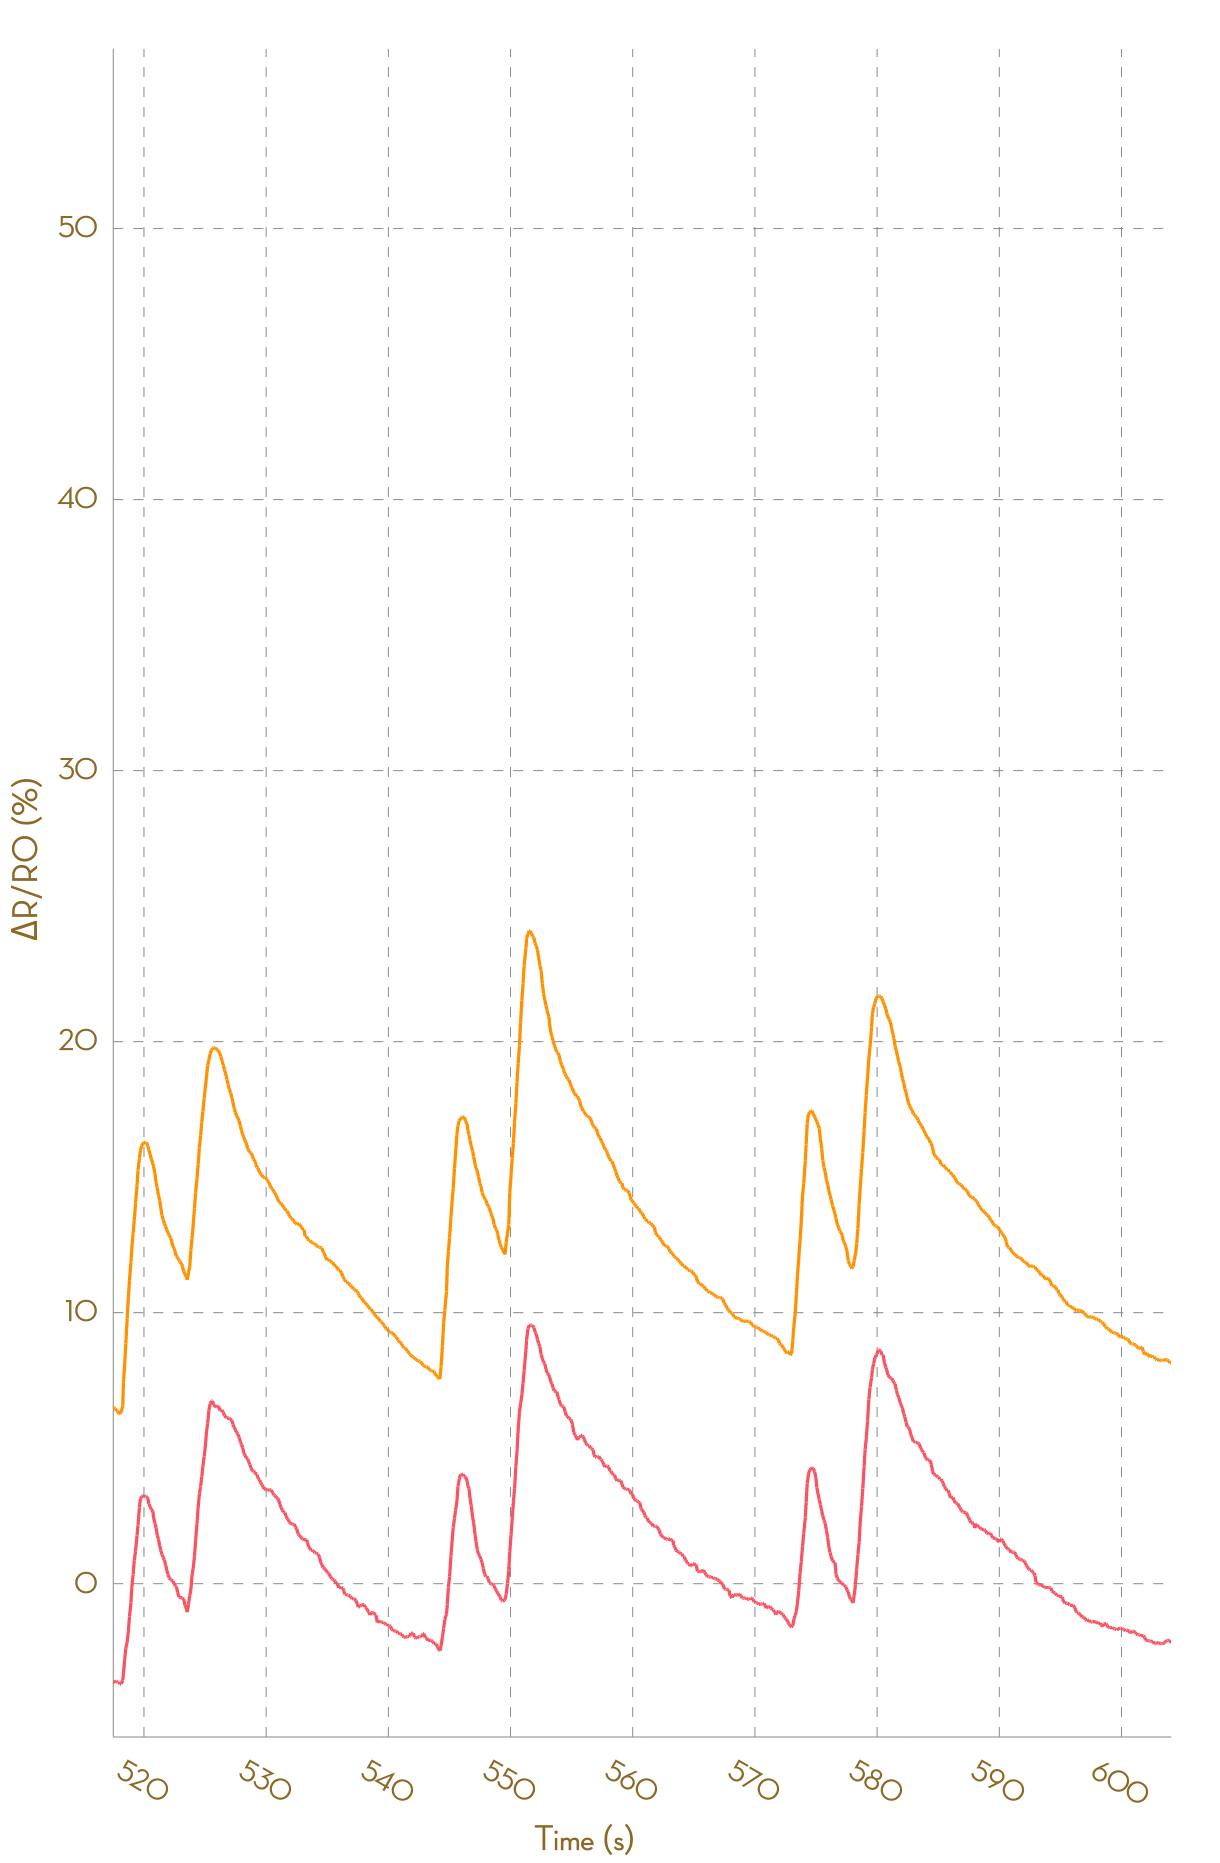

Values plotted in this chart, from the file beside it:
, Ch1, , Ch2, , Ch3, , Ch4, , Ch5, , Ch6, , Ch7, , Ch8, 
Time (s), R (kohm), ΔR/R0 (%), R (kohm), ΔR/R0 (%), R (kohm), ΔR/R0 (%), R (kohm), ΔR/R0 (%), R (kohm), ΔR/R0 (%), R (kohm), ΔR/R0 (%), R (kohm), ΔR/R0 (%), R (kohm), ΔR/R0 (%)
0.003, 5.601, 0.0000, 5.547, 0.0000, 29172, 0.0000, NA, NA, NA, NA, NA, NA, NA, NA, NA, NA
0.089, 5.598, 0.0000, 5.543, 0.0000, 29172, 0.0000, NA, NA, NA, NA, NA, NA, NA, NA, NA, NA
0.184, 5.598, 0.0000, 5.54, 0.0000, 21752, 0.0000, NA, NA, NA, NA, NA, NA, NA, NA, NA, NA
0.286, 5.597, 0.0000, 5.534, 0.0000, 23932, 0.0000, NA, NA, NA, NA, NA, NA, NA, NA, NA, NA
0.386, 5.59, 0.0000, 5.53, 0.0000, 43372, 0.0000, NA, NA, NA, NA, NA, NA, NA, NA, NA, NA
0.506, 5.59, 0.0000, 5.528, 0.0000, 50314, 0.0000, NA, NA, NA, NA, NA, NA, NA, NA, NA, NA
0.577, 5.59, 0.0000, 5.527, 0.0000, 56970, 0.0000, NA, NA, NA, NA, NA, NA, NA, NA, NA, NA
0.681, 5.584, 0.0000, 5.523, 0.0000, 62628, 0.0000, NA, NA, NA, NA, NA, NA, NA, NA, NA, NA
0.771, 5.585, 0.0000, 5.52, 0.0000, 62628, 0.0000, NA, NA, NA, NA, NA, NA, NA, NA, NA, NA
0.871, 5.591, 0.0000, 5.518, 0.0000, 28141, 0.0000, NA, NA, NA, NA, NA, NA, NA, NA, NA, NA
0.993, 5.596, 0.0000, 5.513, 0.0000, 30212, 0.0000, NA, NA, NA, NA, NA, NA, NA, NA, NA, NA
1.069, 5.604, 0.0000, 5.553, 0.7327, 30212, 0.0000, NA, NA, NA, NA, NA, NA, NA, NA, NA, NA
1.166, 5.688, 1.488, 5.649, 2.472, 22189, -26.56, NA, NA, NA, NA, NA, NA, NA, NA, NA, NA
1.274, 5.778, 3.103, 5.749, 4.28, 24128, -20.14, NA, NA, NA, NA, NA, NA, NA, NA, NA, NA
1.362, 5.821, 3.861, 5.859, 6.273, 43395, 43.63, NA, NA, NA, NA, NA, NA, NA, NA, NA, NA
1.469, 5.883, 4.964, 5.949, 7.903, 50519, 67.21, NA, NA, NA, NA, NA, NA, NA, NA, NA, NA
1.576, 5.938, 5.956, 6.028, 9.341, 50519, 67.21, NA, NA, NA, NA, NA, NA, NA, NA, NA, NA
1.665, 6.005, 7.14, 6.07, 10.11, 29869, -1.136, NA, NA, NA, NA, NA, NA, NA, NA, NA, NA
1.761, 6.038, 7.732, 6.105, 10.75, 29869, -1.136, NA, NA, NA, NA, NA, NA, NA, NA, NA, NA
1.858, 6.059, 8.112, 6.153, 11.62, 24349, -19.41, NA, NA, NA, NA, NA, NA, NA, NA, NA, NA
1.954, 6.076, 8.418, 6.184, 12.17, 26104, -13.6, NA, NA, NA, NA, NA, NA, NA, NA, NA, NA
2.058, 6.098, 8.805, 6.227, 12.95, 50065, 65.71, NA, NA, NA, NA, NA, NA, NA, NA, NA, NA
2.157, 6.114, 9.091, 6.258, 13.52, 52712, 74.47, NA, NA, NA, NA, NA, NA, NA, NA, NA, NA
2.250, 6.138, 9.512, 6.31, 14.46, 55914, 85.07, NA, NA, NA, NA, NA, NA, NA, NA, NA, NA
2.351, 6.167, 10.03, 6.337, 14.94, 55914, 85.07, NA, NA, NA, NA, NA, NA, NA, NA, NA, NA
2.445, 6.194, 10.52, 6.365, 15.46, 25692, -14.96, NA, NA, NA, NA, NA, NA, NA, NA, NA, NA
2.544, 6.216, 10.92, 6.383, 15.79, 27085, -10.35, NA, NA, NA, NA, NA, NA, NA, NA, NA, NA
2.653, 6.231, 11.18, 6.391, 15.93, 27085, -10.35, NA, NA, NA, NA, NA, NA, NA, NA, NA, NA
2.745, 6.236, 11.27, 6.397, 16.03, 22110, -26.82, NA, NA, NA, NA, NA, NA, NA, NA, NA, NA
2.838, 6.236, 11.27, 6.397, 16.03, 24504, -18.89, NA, NA, NA, NA, NA, NA, NA, NA, NA, NA
2.936, 6.235, 11.25, 6.395, 15.99, 26672, -11.72, NA, NA, NA, NA, NA, NA, NA, NA, NA, NA
3.045, 6.219, 10.97, 6.382, 15.76, 51559, 70.65, NA, NA, NA, NA, NA, NA, NA, NA, NA, NA
3.133, 6.198, 10.59, 6.369, 15.54, 54758, 81.24, NA, NA, NA, NA, NA, NA, NA, NA, NA, NA
3.228, 6.188, 10.42, 6.359, 15.35, 57146, 89.15, NA, NA, NA, NA, NA, NA, NA, NA, NA, NA
3.355, 6.176, 10.19, 6.35, 15.19, 57146, 89.15, NA, NA, NA, NA, NA, NA, NA, NA, NA, NA
3.434, 6.165, 9.999, 6.335, 14.92, 26572, -12.05, NA, NA, NA, NA, NA, NA, NA, NA, NA, NA
3.528, 6.158, 9.885, 6.322, 14.68, 28011, -7.286, NA, NA, NA, NA, NA, NA, NA, NA, NA, NA
3.622, 6.147, 9.677, 6.307, 14.41, 28011, -7.286, NA, NA, NA, NA, NA, NA, NA, NA, NA, NA
3.727, 6.143, 9.601, 6.297, 14.22, 22356, -26, NA, NA, NA, NA, NA, NA, NA, NA, NA, NA
3.822, 6.129, 9.369, 6.286, 14.03, 24748, -18.09, NA, NA, NA, NA, NA, NA, NA, NA, NA, NA
3.915, 6.127, 9.333, 6.276, 13.84, 46416, 53.63, NA, NA, NA, NA, NA, NA, NA, NA, NA, NA
4.017, 6.117, 9.14, 6.265, 13.65, 51989, 72.08, NA, NA, NA, NA, NA, NA, NA, NA, NA, NA
4.112, 6.11, 9.017, 6.255, 13.47, 56172, 85.92, NA, NA, NA, NA, NA, NA, NA, NA, NA, NA
4.208, 6.101, 8.852, 6.247, 13.31, 58630, 94.06, NA, NA, NA, NA, NA, NA, NA, NA, NA, NA
4.320, 6.097, 8.797, 6.235, 13.09, 58630, 94.06, NA, NA, NA, NA, NA, NA, NA, NA, NA, NA
4.425, 6.087, 8.602, 6.223, 12.88, 27305, -9.623, NA, NA, NA, NA, NA, NA, NA, NA, NA, NA
4.551, 6.081, 8.503, 6.213, 12.7, 25587, -15.31, NA, NA, NA, NA, NA, NA, NA, NA, NA, NA
4.610, 6.078, 8.453, 6.199, 12.44, 45767, 51.48, NA, NA, NA, NA, NA, NA, NA, NA, NA, NA
4.713, 6.064, 8.205, 6.185, 12.19, 49908, 65.19, NA, NA, NA, NA, NA, NA, NA, NA, NA, NA
4.804, 6.056, 8.059, 6.175, 12, 53657, 77.6, NA, NA, NA, NA, NA, NA, NA, NA, NA, NA
4.905, 6.051, 7.965, 6.167, 11.87, 53657, 77.6, NA, NA, NA, NA, NA, NA, NA, NA, NA, NA
5.016, 6.048, 7.921, 6.157, 11.68, 24218, -19.84, NA, NA, NA, NA, NA, NA, NA, NA, NA, NA
5.098, 6.044, 7.836, 6.149, 11.55, 27292, -9.665, 191631, 0.0000, NA, NA, NA, NA, NA, NA, NA, NA
5.230, 6.04, 7.766, 6.143, 11.43, 52866, 74.98, NA, NA, NA, NA, NA, NA, NA, NA, NA, NA
5.296, 6.034, 7.668, 6.136, 11.3, 52866, 74.98, NA, NA, NA, NA, NA, NA, NA, NA, NA, NA
5.399, 6.043, 7.818, 6.13, 11.2, 29465, -2.474, 186923, 0.0000, NA, NA, NA, NA, NA, NA, NA, NA
5.494, 6.054, 8.017, 6.126, 11.12, 60554, 100.4, NA, NA, NA, NA, NA, NA, NA, NA, NA, NA
5.627, 6.069, 8.3, 6.123, 11.07, 60554, 100.4, NA, NA, NA, NA, NA, NA, NA, NA, NA, NA
5.731, 6.103, 8.887, 6.124, 11.09, 26711, -11.59, NA, NA, NA, NA, NA, NA, NA, NA, NA, NA
... 6,077 more rows
